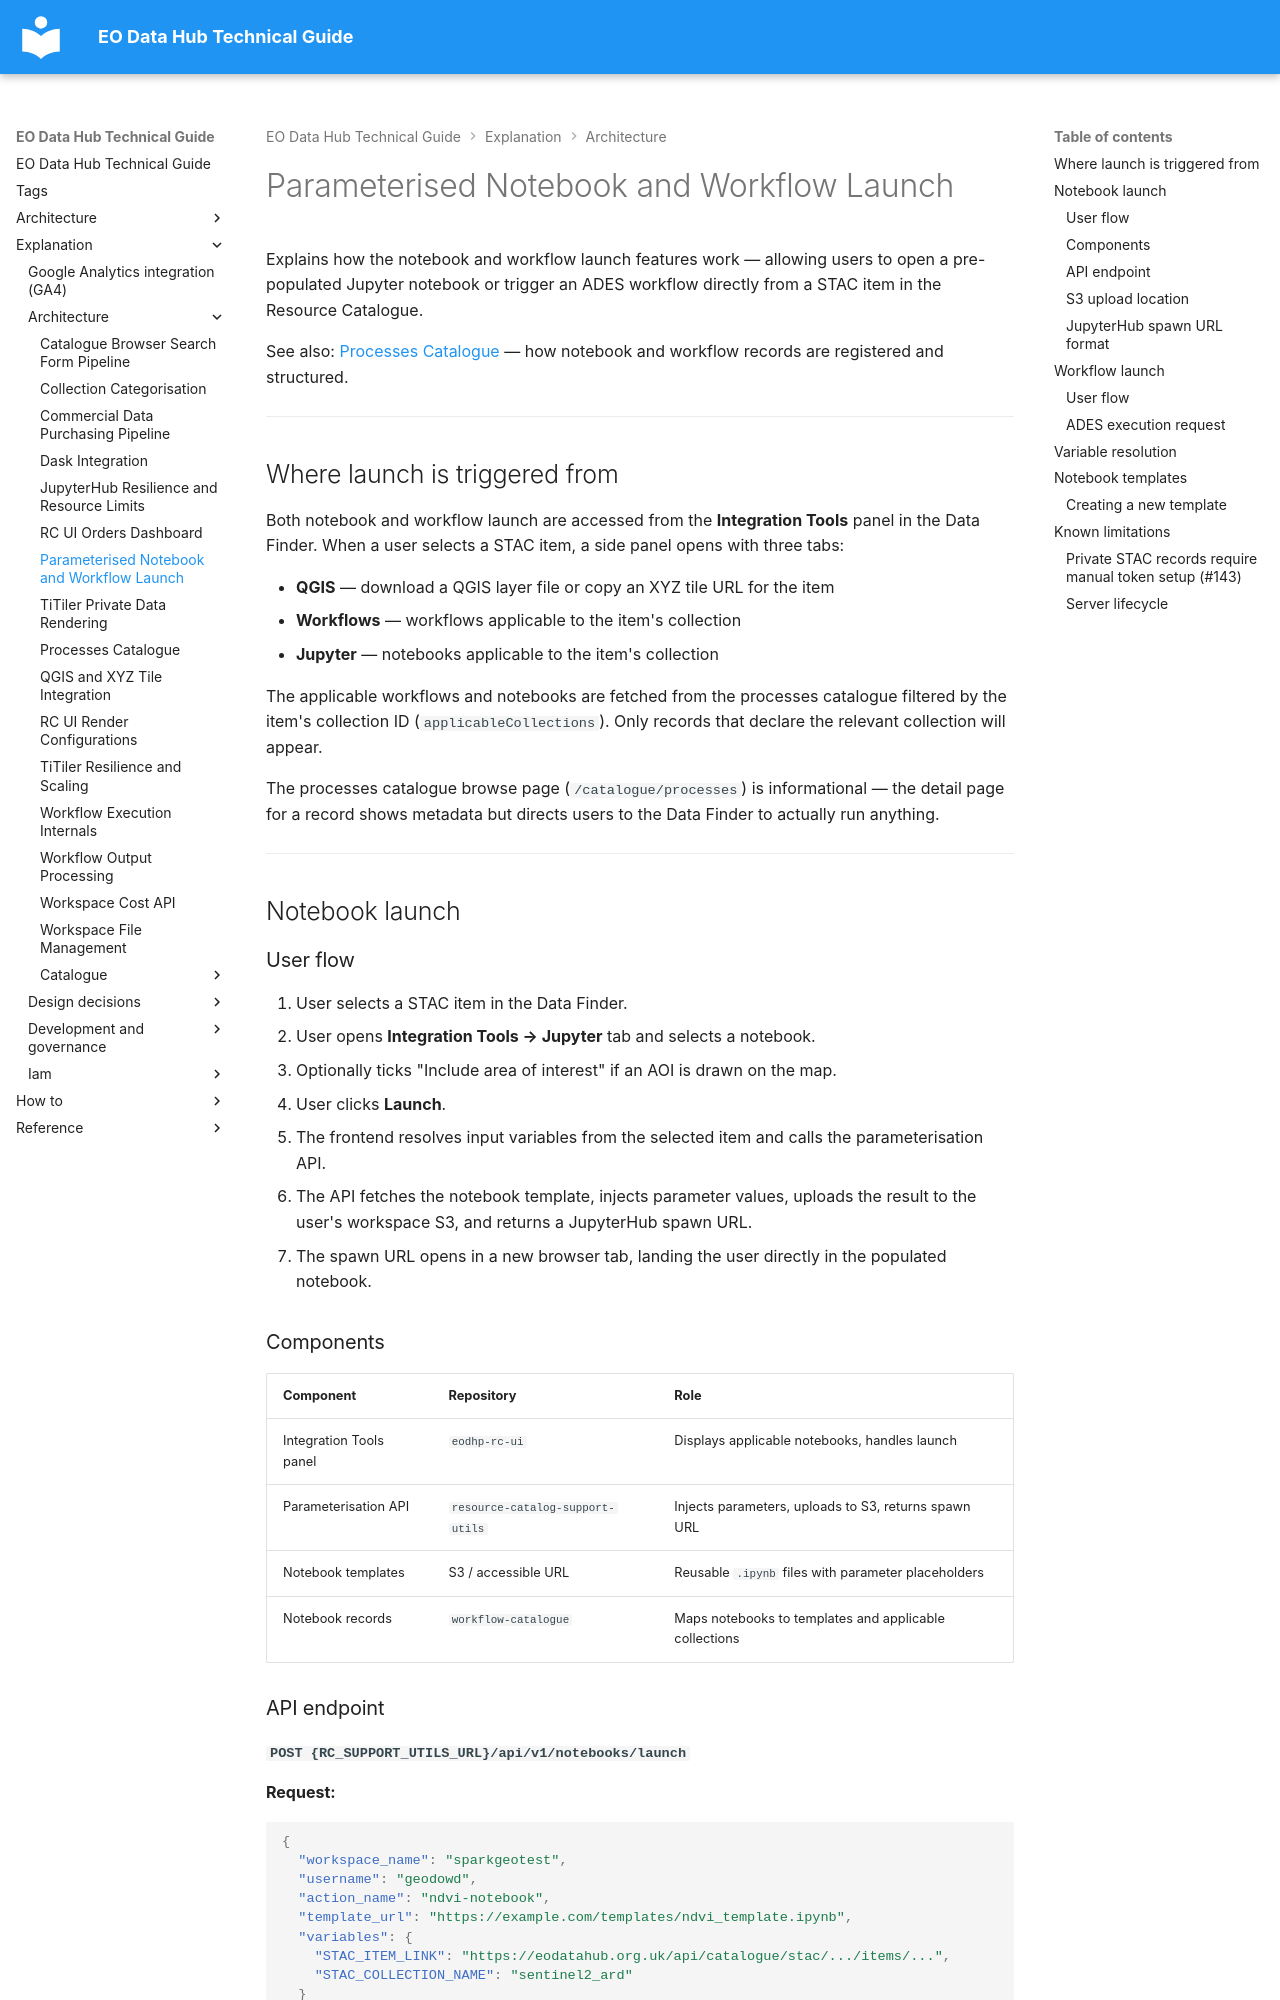

repository: EO-DataHub/eodhp-guide · page: explanation/architecture/parameterised-notebook-and-workflow-launch.html · generator: mkdocs

---
title: Parameterised Notebook and Workflow Launch
doc_status: ok
tags:
  - jupyter
  - notebooks
  - workflows
  - stac
last_reviewed:
reviewed_by:
review_notes: Drafted from issues #38, #136, #139, #140, #141, #142, #143, #145. Updated from eodhp-rc-ui source.
---

# Parameterised Notebook and Workflow Launch

Explains how the notebook and workflow launch features work — allowing users to open a pre-populated Jupyter notebook or trigger an ADES workflow directly from a STAC item in the Resource Catalogue.

See also: [Processes Catalogue](processes-catalogue.md) — how notebook and workflow records are registered and structured.

---

## Where launch is triggered from

Both notebook and workflow launch are accessed from the **Integration Tools** panel in the Data Finder. When a user selects a STAC item, a side panel opens with three tabs:

- **QGIS** — download a QGIS layer file or copy an XYZ tile URL for the item
- **Workflows** — workflows applicable to the item's collection
- **Jupyter** — notebooks applicable to the item's collection

The applicable workflows and notebooks are fetched from the processes catalogue filtered by the item's collection ID (`applicableCollections`). Only records that declare the relevant collection will appear.

The processes catalogue browse page (`/catalogue/processes`) is informational — the detail page for a record shows metadata but directs users to the Data Finder to actually run anything.

---

## Notebook launch

### User flow

1. User selects a STAC item in the Data Finder.
2. User opens **Integration Tools → Jupyter** tab and selects a notebook.
3. Optionally ticks "Include area of interest" if an AOI is drawn on the map.
4. User clicks **Launch**.
5. The frontend resolves input variables from the selected item and calls the parameterisation API.
6. The API fetches the notebook template, injects parameter values, uploads the result to the user's workspace S3, and returns a JupyterHub spawn URL.
7. The spawn URL opens in a new browser tab, landing the user directly in the populated notebook.

### Components

| Component | Repository | Role |
|-----------|-----------|------|
| Integration Tools panel | `eodhp-rc-ui` | Displays applicable notebooks, handles launch |
| Parameterisation API | `resource-catalog-support-utils` | Injects parameters, uploads to S3, returns spawn URL |
| Notebook templates | S3 / accessible URL | Reusable `.ipynb` files with parameter placeholders |
| Notebook records | `workflow-catalogue` | Maps notebooks to templates and applicable collections |
